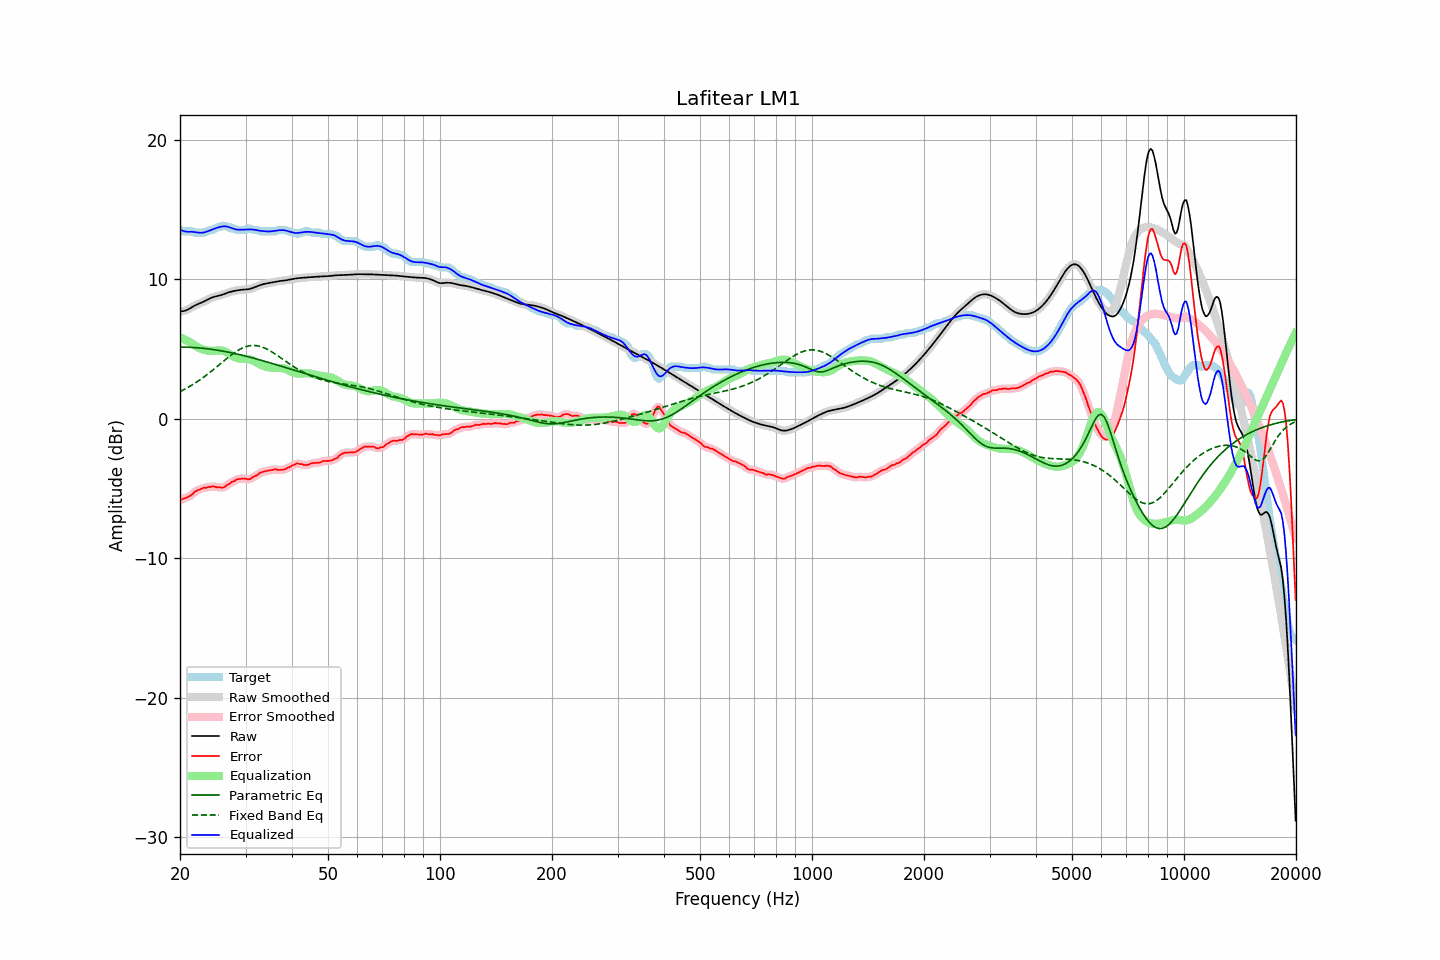

Values plotted in this chart, from the file beside it:
frequency, raw, error, smoothed, error_smoothed, equalization, parametric_eq, fixed_band_eq, equalized_raw, equalized_smoothed, target
20.00, 7.70, -5.84, 7.70, -5.83, 5.85, 5.15, 1.95, 13.56, 13.56, 13.54
20.20, 7.71, -5.78, 7.71, -5.79, 5.80, 5.14, 2.01, 13.51, 13.51, 13.49
20.40, 7.73, -5.72, 7.72, -5.74, 5.74, 5.14, 2.07, 13.47, 13.47, 13.44
20.61, 7.75, -5.69, 7.75, -5.69, 5.68, 5.14, 2.13, 13.43, 13.44, 13.44
20.81, 7.79, -5.65, 7.79, -5.65, 5.62, 5.14, 2.19, 13.42, 13.42, 13.44
21.02, 7.85, -5.60, 7.85, -5.60, 5.56, 5.13, 2.26, 13.41, 13.41, 13.44
21.23, 7.91, -5.54, 7.91, -5.54, 5.50, 5.13, 2.32, 13.41, 13.41, 13.44
21.44, 7.98, -5.47, 7.98, -5.46, 5.44, 5.12, 2.39, 13.41, 13.41, 13.44
21.66, 8.05, -5.38, 8.04, -5.36, 5.36, 5.12, 2.46, 13.40, 13.40, 13.42
21.87, 8.11, -5.24, 8.11, -5.27, 5.28, 5.11, 2.54, 13.39, 13.39, 13.35
22.09, 8.17, -5.18, 8.17, -5.18, 5.21, 5.10, 2.61, 13.38, 13.38, 13.34
22.31, 8.22, -5.12, 8.22, -5.12, 5.14, 5.09, 2.69, 13.36, 13.36, 13.34
22.54, 8.27, -5.08, 8.27, -5.07, 5.08, 5.09, 2.76, 13.34, 13.34, 13.34
22.76, 8.32, -5.03, 8.32, -5.02, 5.02, 5.07, 2.85, 13.34, 13.34, 13.34
22.99, 8.36, -4.98, 8.37, -4.98, 4.98, 5.06, 2.93, 13.35, 13.35, 13.34
23.22, 8.42, -4.93, 8.42, -4.95, 4.95, 5.05, 3.01, 13.37, 13.37, 13.35
23.45, 8.48, -4.95, 8.48, -4.92, 4.92, 5.04, 3.10, 13.40, 13.40, 13.43
23.69, 8.54, -4.91, 8.54, -4.91, 4.90, 5.02, 3.18, 13.44, 13.44, 13.44
23.92, 8.60, -4.88, 8.60, -4.89, 4.88, 5.01, 3.27, 13.48, 13.48, 13.47
24.16, 8.65, -4.88, 8.65, -4.86, 4.87, 4.99, 3.37, 13.53, 13.52, 13.53
24.40, 8.70, -4.84, 8.70, -4.85, 4.87, 4.98, 3.46, 13.57, 13.57, 13.54
24.65, 8.74, -4.84, 8.74, -4.85, 4.88, 4.96, 3.55, 13.62, 13.62, 13.58
24.89, 8.77, -4.87, 8.77, -4.87, 4.89, 4.95, 3.65, 13.66, 13.66, 13.64
25.14, 8.80, -4.91, 8.80, -4.89, 4.90, 4.93, 3.74, 13.70, 13.70, 13.70
25.39, 8.82, -4.92, 8.83, -4.91, 4.91, 4.91, 3.84, 13.73, 13.73, 13.74
25.65, 8.85, -4.90, 8.86, -4.92, 4.91, 4.89, 3.93, 13.76, 13.76, 13.76
25.91, 8.89, -4.93, 8.89, -4.93, 4.89, 4.87, 4.03, 13.78, 13.78, 13.82
26.16, 8.93, -4.92, 8.93, -4.90, 4.87, 4.85, 4.13, 13.80, 13.80, 13.84
26.43, 8.97, -4.87, 8.97, -4.85, 4.83, 4.83, 4.22, 13.80, 13.80, 13.84
26.69, 9.01, -4.76, 9.01, -4.78, 4.77, 4.80, 4.32, 13.79, 13.79, 13.77
26.96, 9.06, -4.69, 9.05, -4.69, 4.71, 4.78, 4.41, 13.76, 13.76, 13.74
27.23, 9.09, -4.64, 9.09, -4.61, 4.64, 4.76, 4.50, 13.73, 13.73, 13.73
27.50, 9.12, -4.52, 9.12, -4.56, 4.56, 4.73, 4.59, 13.69, 13.69, 13.64
27.77, 9.15, -4.49, 9.15, -4.49, 4.49, 4.71, 4.67, 13.64, 13.64, 13.64
28.05, 9.18, -4.45, 9.18, -4.43, 4.43, 4.68, 4.75, 13.61, 13.61, 13.63
28.33, 9.20, -4.36, 9.20, -4.38, 4.38, 4.66, 4.83, 13.58, 13.58, 13.56
28.62, 9.22, -4.32, 9.22, -4.33, 4.34, 4.63, 4.90, 13.56, 13.56, 13.54
28.90, 9.24, -4.31, 9.24, -4.30, 4.32, 4.61, 4.97, 13.56, 13.56, 13.54
29.19, 9.25, -4.29, 9.25, -4.29, 4.31, 4.58, 5.03, 13.56, 13.56, 13.54
29.48, 9.26, -4.28, 9.26, -4.28, 4.30, 4.55, 5.09, 13.56, 13.56, 13.54
29.78, 9.27, -4.28, 9.27, -4.28, 4.30, 4.52, 5.14, 13.57, 13.57, 13.54
30.08, 9.28, -4.28, 9.28, -4.30, 4.30, 4.49, 5.17, 13.57, 13.57, 13.56
30.38, 9.29, -4.33, 9.29, -4.32, 4.29, 4.46, 5.21, 13.58, 13.58, 13.62
30.68, 9.31, -4.34, 9.31, -4.32, 4.28, 4.43, 5.23, 13.58, 13.58, 13.64
30.99, 9.33, -4.29, 9.33, -4.28, 4.25, 4.40, 5.25, 13.58, 13.58, 13.63
31.30, 9.37, -4.19, 9.37, -4.21, 4.20, 4.37, 5.26, 13.58, 13.58, 13.56
31.61, 9.41, -4.13, 9.41, -4.14, 4.15, 4.34, 5.26, 13.56, 13.56, 13.54
31.93, 9.46, -4.09, 9.46, -4.08, 4.09, 4.31, 5.25, 13.55, 13.54, 13.54
32.24, 9.50, -4.04, 9.50, -4.02, 4.02, 4.28, 5.24, 13.52, 13.52, 13.54
32.57, 9.55, -3.94, 9.55, -3.94, 3.95, 4.25, 5.22, 13.50, 13.50, 13.49
32.89, 9.59, -3.85, 9.59, -3.87, 3.89, 4.22, 5.19, 13.48, 13.48, 13.44
33.22, 9.63, -3.82, 9.63, -3.81, 3.84, 4.18, 5.15, 13.46, 13.46, 13.44
33.55, 9.66, -3.78, 9.66, -3.78, 3.79, 4.15, 5.11, 13.45, 13.45, 13.44
33.89, 9.69, -3.76, 9.69, -3.76, 3.75, 4.12, 5.06, 13.44, 13.44, 13.44
34.23, 9.71, -3.73, 9.71, -3.73, 3.72, 4.08, 5.00, 13.43, 13.43, 13.44
34.57, 9.73, -3.71, 9.73, -3.71, 3.70, 4.05, 4.94, 13.43, 13.43, 13.44
34.92, 9.76, -3.69, 9.76, -3.69, 3.68, 4.02, 4.88, 13.43, 13.43, 13.44
35.27, 9.78, -3.67, 9.78, -3.66, 3.67, 3.98, 4.81, 13.44, 13.44, 13.44
35.62, 9.80, -3.65, 9.80, -3.64, 3.66, 3.95, 4.74, 13.46, 13.46, 13.44
35.97, 9.82, -3.62, 9.82, -3.63, 3.66, 3.91, 4.66, 13.48, 13.48, 13.44
... 635 more rows
